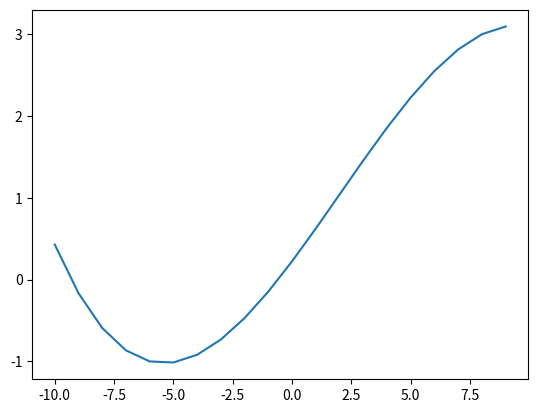

Python code for this plot:

import matplotlib.pyplot as plt
import numpy as np








def Lagrange(L: list[list[int]], x: int):
    
    S = 0
    l = len(L[0])
    for i in range(l):
        p = 1
        for j in range(l):
            if(i != j):
                p *= (x-L[0][j])/(L[0][i] - L[0][j])
        S += L[1][i] * p
    return S
   

def PrintLagrange():
    Xla = []
    Yla = []
    for i in range(-1000,1000):
        Xla.append(i)
        Yla.append(Lagrange(X,i))

    plt.plot(Xla,Yla)
    plt.show()



def Hermite(L: list[list[int]], x: int):
    theta = (x-L[0][0])/(L[0][1] - L[0][0])
    h1 = 2*(theta**3)-3*(theta**2) + 1
    h2 = -2*(theta**3)+3*(theta**2)
    h3 = theta**3 - 2*(theta**2) + theta
    h4 = theta**3 - theta**2

    P = L[1][0]*h1 + L[1][1]*h2 + L[2][0]*h3 + L[2][1]*h4
    return P
    



def printHermite(liste: list):
    XHe = []
    YHe = []
    for i in range(-10,10):
        XHe.append(i)
        YHe.append(Hermite(liste,i))
    plt.plot(XHe,YHe)
    plt.show()



    

L = [[-6,8],[-1,3],[-1,2]]
printHermite(L)



    



